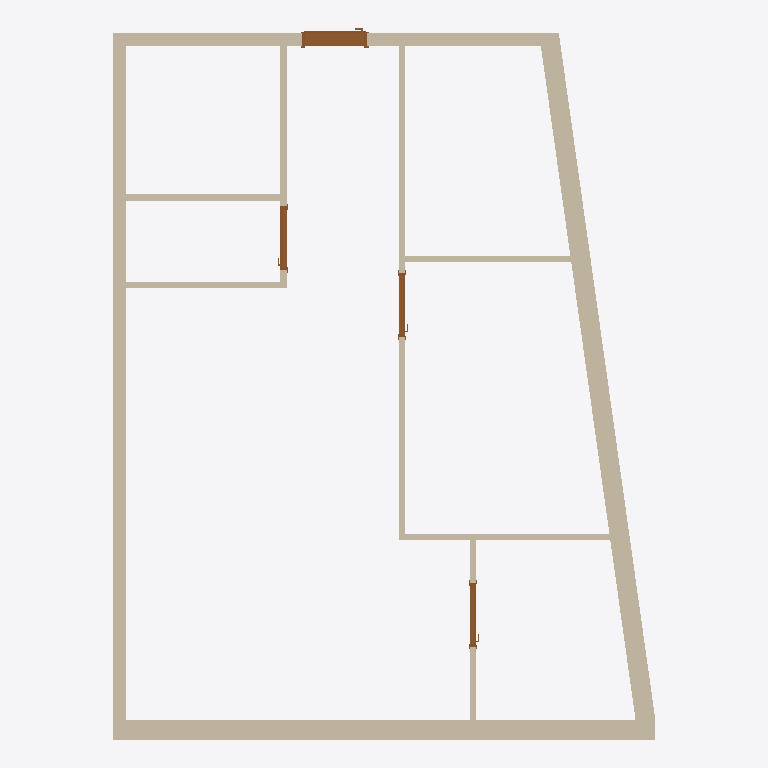
Plan cut of the same IFC building model at storey 'My Storey' (level 0.00 m, cut at 1.40 m), seen from above with north up, elements coloured by IFC class: 11 walls (beige), 4 doors (brown). Cut surfaces are drawn darker.
Extent 8.3 m × 10.9 m × 3.0 m (x, y, z). Storeys (1): My Storey at 0.00 m. Elements (15): 11 IfcWall, 4 IfcDoor.

HEADER;
FILE_DESCRIPTION(('ViewDefinition[DesignTransferView]'),'2;1');
FILE_NAME('Kvennavikgata_v02.ifc','2024-03-29T11:44:02+01:00',(''),(''),'IfcOpenShell v0.7.0-6c9e130ca','BlenderBIM [number]-4e76f36','');
FILE_SCHEMA(('IFC4'));
ENDSEC;
DATA;
#1=IFCPROJECT('29BiDwbBP0e9KF0Dllfvei',$,'My Project',$,$,$,$,(#14,#26),#9);
#30=IFCSITE('3WgsyhWwXCWBxfkUbI7JFF',$,'My Site',$,$,#9063,$,$,$,$,$,$,$,$);
#36=IFCBUILDING('2Eq4QD0Ez0QOU_rcpn0T2P',$,'My Building',$,$,#9068,$,$,$,$,$,$);
#42=IFCBUILDINGSTOREY('0i$T4s4v1788o4m4FYdmFa',$,'My Storey',$,$,#9228,$,$,$,$);
#2406=IFCWALL('1rEVT1NsXFOf7UR_0EZwiC',$,'Wall',$,$,#9413,#2412,$,$);
#8218=IFCWALL('2KN1$GovDAAgQzfEnA8Zvf',$,'Wall',$,$,#9403,#8224,$,$);
#2914=IFCWALL('1aZzVGz6nDUhLiFrBnTvJX',$,'Wall',$,$,#9689,#2920,$,$);
#3368=IFCWALL('39NQ4nGpPCFhZCm0ERAIdn',$,'Wall',$,$,#9576,#3374,$,$);
#8149=IFCWALL('1ddIR8Lw9EFRqDs92znVC7',$,'Wall',$,$,#9408,#8155,$,$);
#3660=IFCWALL('266RpOsz1C68nlbQGHel2r',$,'Wall',$,$,#9428,#3666,$,$);
#3583=IFCWALL('38WqoOjsr4SPK0arRMCmYi',$,'Wall',$,$,#9438,#3589,$,$);
#4209=IFCWALL('3$_6dGJCPFcPmHlfLdMz7n',$,'Wall',$,$,#9492,#4215,$,$);
#5098=IFCDOOR('0otP$2q3v3Fx9JiR$$SuHj',$,'Door',$,$,#9591,#5125,$,2140.0,1000.0,$,.SINGLE_SWING_LEFT.,$);
#4387=IFCWALL('1TXFO5mkXA2RhSOBj0Cy_B',$,'Wall',$,$,#9433,#4393,$,$);
#3443=IFCWALL('3keL8id119rQj7QNjrC35W',$,'Wall',$,$,#9474,#3450,$,$);
#3710=IFCWALL('2nE7nJycPE996VBMBAq07g',$,'Wall',$,$,#9398,#3716,$,$);
#6413=IFCDOOR('1f4gbB$7nBHOLj9T0G8oFd',$,'Door',$,$,#9443,#6445,$,2140.00010490417,980.000019073486,$,.SINGLE_SWING_RIGHT.,$);
#10116=IFCDOOR('1C5CIcsGH8BwruxBMJHB05',$,'Door',$,$,#10831,#10149,$,2140.00010490417,980.000019073486,$,.SINGLE_SWING_LEFT.,$);
#10879=IFCDOOR('3UFxlDkjjEneq8wCZ01LHa',$,'Door',$,$,#10956,#10911,$,$,$,$,$,$);
ENDSEC;